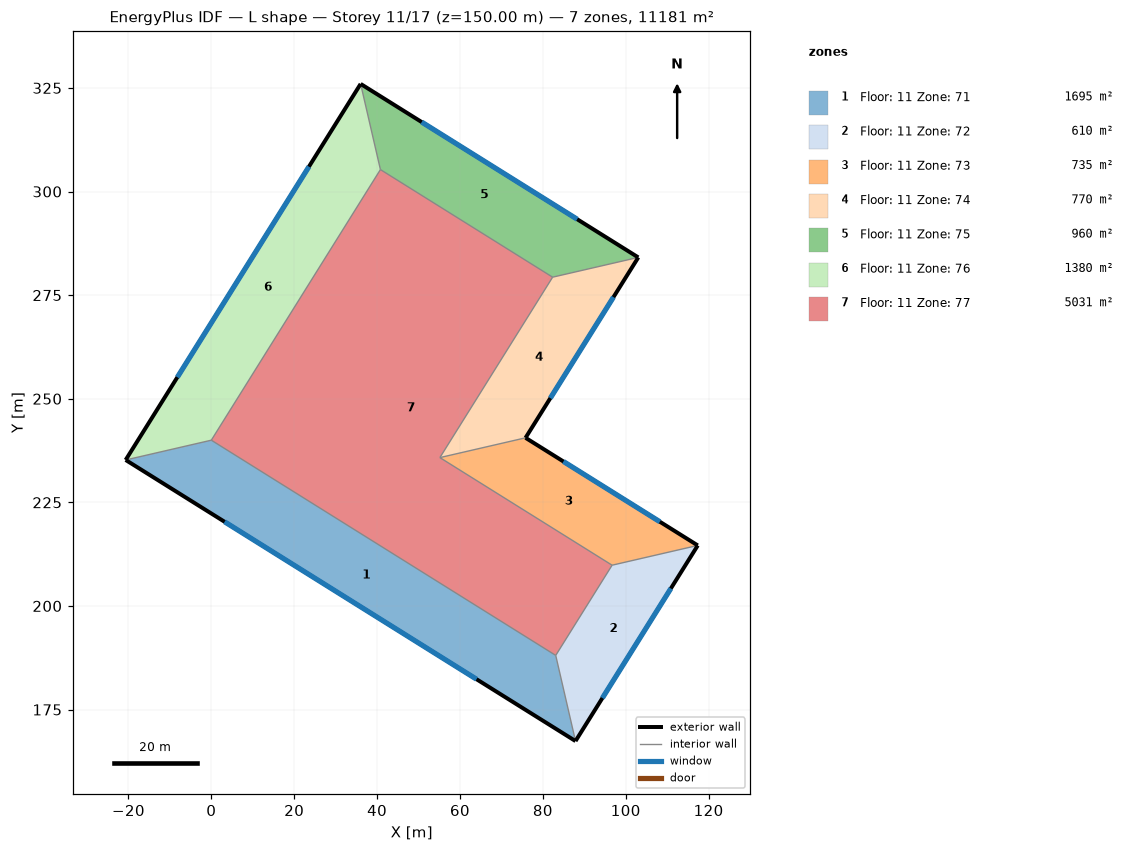
=== STOREY PLAN SPEC (per zone: floor XY polygon, exterior-wall plan segments, windows/doors) ===
zone 1: Floor: 11 Zone: 71  (1695.0 m²)
  floor: (-20.67, 235.23) (0.00, 240.00) (83.11, 188.07) (87.88, 167.40)
  exterior wall: (-20.67, 235.23) – (87.88, 167.40)  [128.0 m]
    window: (3.21, 220.31) – (64.00, 182.32)  [602.1 m²]
  interior walls: 2
zone 2: Floor: 11 Zone: 72  (610.0 m²)
  floor: (87.88, 167.40) (83.11, 188.07) (96.71, 209.83) (117.38, 214.61)
  exterior wall: (87.88, 167.40) – (117.38, 214.61)  [55.7 m]
    window: (94.37, 177.78) – (110.89, 204.22)  [261.9 m²]
  interior walls: 2
zone 3: Floor: 11 Zone: 73  (735.0 m²)
  floor: (117.38, 214.61) (96.71, 209.83) (55.16, 235.80) (75.83, 240.57)
  exterior wall: (117.38, 214.61) – (75.83, 240.57)  [49.0 m]
    window: (108.24, 220.32) – (84.97, 234.86)  [230.5 m²]
  interior walls: 2
zone 4: Floor: 11 Zone: 74  (770.0 m²)
  floor: (75.83, 240.57) (55.16, 235.80) (82.36, 279.33) (103.03, 284.11)
  exterior wall: (75.83, 240.57) – (103.03, 284.11)  [51.3 m]
    window: (81.81, 250.15) – (97.04, 274.53)  [241.5 m²]
  interior walls: 2
zone 5: Floor: 11 Zone: 75  (960.0 m²)
  floor: (103.03, 284.11) (82.36, 279.33) (40.80, 305.30) (36.03, 325.97)
  exterior wall: (103.03, 284.11) – (36.03, 325.97)  [79.0 m]
    window: (88.29, 293.32) – (50.77, 316.76)  [371.6 m²]
  interior walls: 2
zone 6: Floor: 11 Zone: 76  (1380.0 m²)
  floor: (36.03, 325.97) (40.80, 305.30) (0.00, 240.00) (-20.67, 235.23)
  exterior wall: (36.03, 325.97) – (-20.67, 235.23)  [107.0 m]
    window: (23.56, 306.01) – (-8.20, 255.19)  [503.3 m²]
  interior walls: 2
zone 7: Floor: 11 Zone: 77  (5030.7 m²)
  floor: (40.80, 305.30) (82.36, 279.33) (55.16, 235.80) (96.71, 209.83) (83.11, 188.07) (0.00, 240.00)

=== DERIVED (storey summary) ===
Building: L shape
Storey: 11 of 17  (floor level z = 150.00 m)
Storey gross floor area: 11180.7 m²
Zones on this storey: 7
  - Floor: 11 Zone: 71: floor 1695.0 m²; exterior wall 128.0 m (1920.0 m²); 1 window(s) 602.1 m²; WWR 31.4%
  - Floor: 11 Zone: 72: floor 610.0 m²; exterior wall 55.7 m (835.0 m²); 1 window(s) 261.9 m²; WWR 31.4%
  - Floor: 11 Zone: 73: floor 735.0 m²; exterior wall 49.0 m (735.0 m²); 1 window(s) 230.5 m²; WWR 31.4%
  - Floor: 11 Zone: 74: floor 770.0 m²; exterior wall 51.3 m (770.0 m²); 1 window(s) 241.5 m²; WWR 31.4%
  - Floor: 11 Zone: 75: floor 960.0 m²; exterior wall 79.0 m (1185.0 m²); 1 window(s) 371.6 m²; WWR 31.4%
  - Floor: 11 Zone: 76: floor 1380.0 m²; exterior wall 107.0 m (1605.0 m²); 1 window(s) 503.3 m²; WWR 31.4%
  - Floor: 11 Zone: 77: floor 5030.7 m²
Zone adjacency: (none detected)